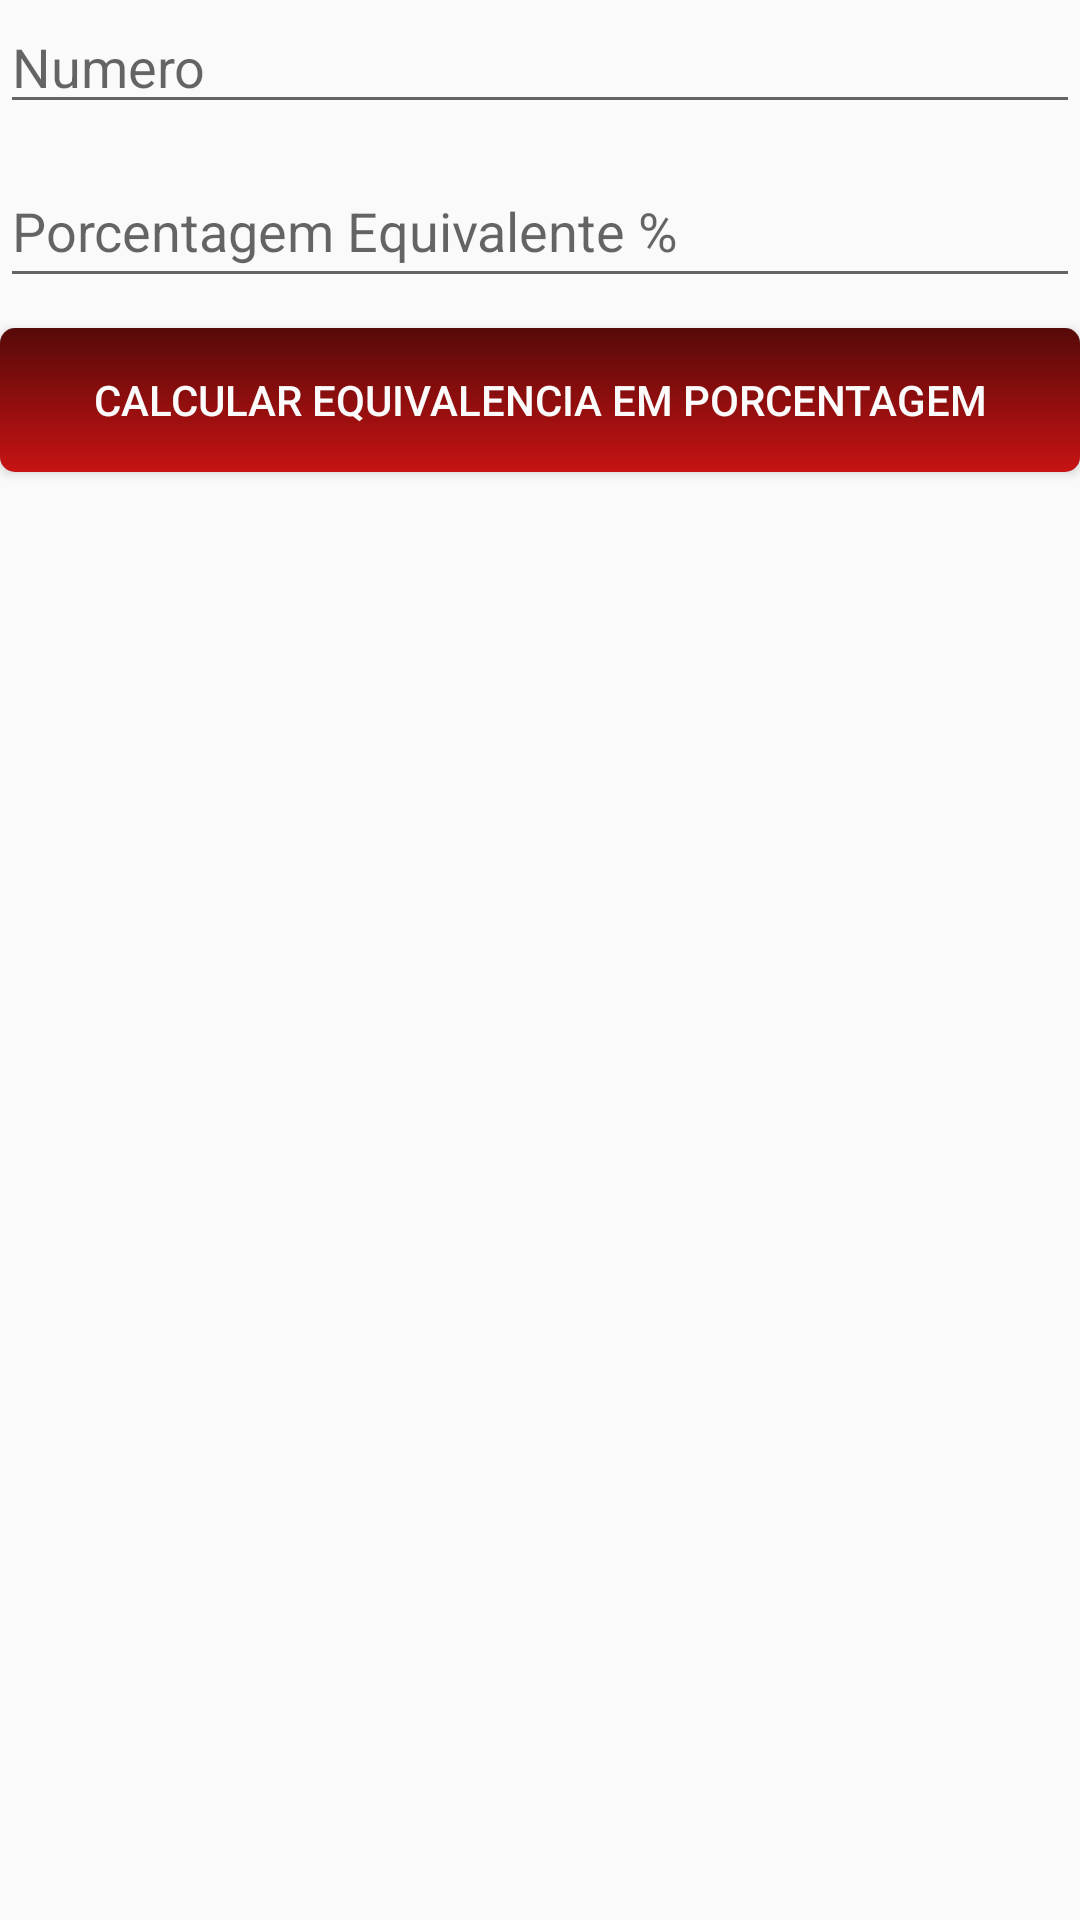

This screen was rendered from an Android layout file. Write that file and the resources it references.
<!-- AndroidManifest.xml: application theme Theme.MatemáticaUtility -->
<!-- res/layout/activity_equivalencia_em_porcentagem.xml -->
<?xml version="1.0" encoding="utf-8"?>
<LinearLayout xmlns:android="http://schemas.android.com/apk/res/android"
    xmlns:tools="http://schemas.android.com/tools"
    android:layout_width="match_parent"
    android:layout_height="match_parent"
    android:orientation="vertical"
    tools:context=".view.ActivityEquivalenciaEmPorcentagem">

    <EditText
        android:id="@+id/edtNumero2"
        android:layout_width="match_parent"
        android:layout_height="wrap_content"
        android:hint="Numero"
        android:inputType="number" />

    <Space
        android:layout_width="wrap_content"
        android:layout_height="10dp"/>

    <EditText
        android:id="@+id/edtPocentagemEquivale"
        android:layout_width="match_parent"
        android:layout_height="48dp"
        android:hint="Porcentagem Equivalente %"
        android:inputType="number" />

    <Space
        android:layout_width="wrap_content"
        android:layout_height="10dp"/>

    <Button
        android:id="@+id/btnCalcularPorcentagem"
        android:text="Calcular Equivalencia em Porcentagem"
        android:background="@drawable/degrader_button"
        android:textColor="#FBFBFB"
        android:layout_width="match_parent"
        android:layout_height="wrap_content"/>

    <Space
        android:layout_width="wrap_content"
        android:layout_height="30dp"/>

    <TextView
        android:id="@+id/resultadoPorcentagemEquivalente"
        android:layout_width="match_parent"
        android:layout_height="wrap_content"
        android:textSize="30dp"/>

</LinearLayout>
<!-- resources referenced by this layout -->
<resources>
  <!-- drawable degrader_button (drawable) -->
  <?xml version="1.0" encoding="utf-8"?>
  <shape xmlns:android="http://schemas.android.com/apk/res/android"
      android:shape="rectangle">
  
      <gradient
          android:angle="90"
          android:startColor="#C71313"
          android:endColor="#560909" />
  
      <corners android:radius="5dp"/>
  
  </shape>
  <style name="Theme.MatemáticaUtility" parent="Theme.AppCompat.Light.DarkActionBar">
          
          <item name="colorPrimary">@color/purple_500</item>
          <item name="colorPrimaryDark">@color/purple_700</item>
          <item name="colorAccent">@color/teal_200</item>
          
      </style>
  <color name="purple_500">#FF6200EE</color>
  <color name="purple_700">#FF3700B3</color>
  <color name="teal_200">#FF03DAC5</color>
</resources>
